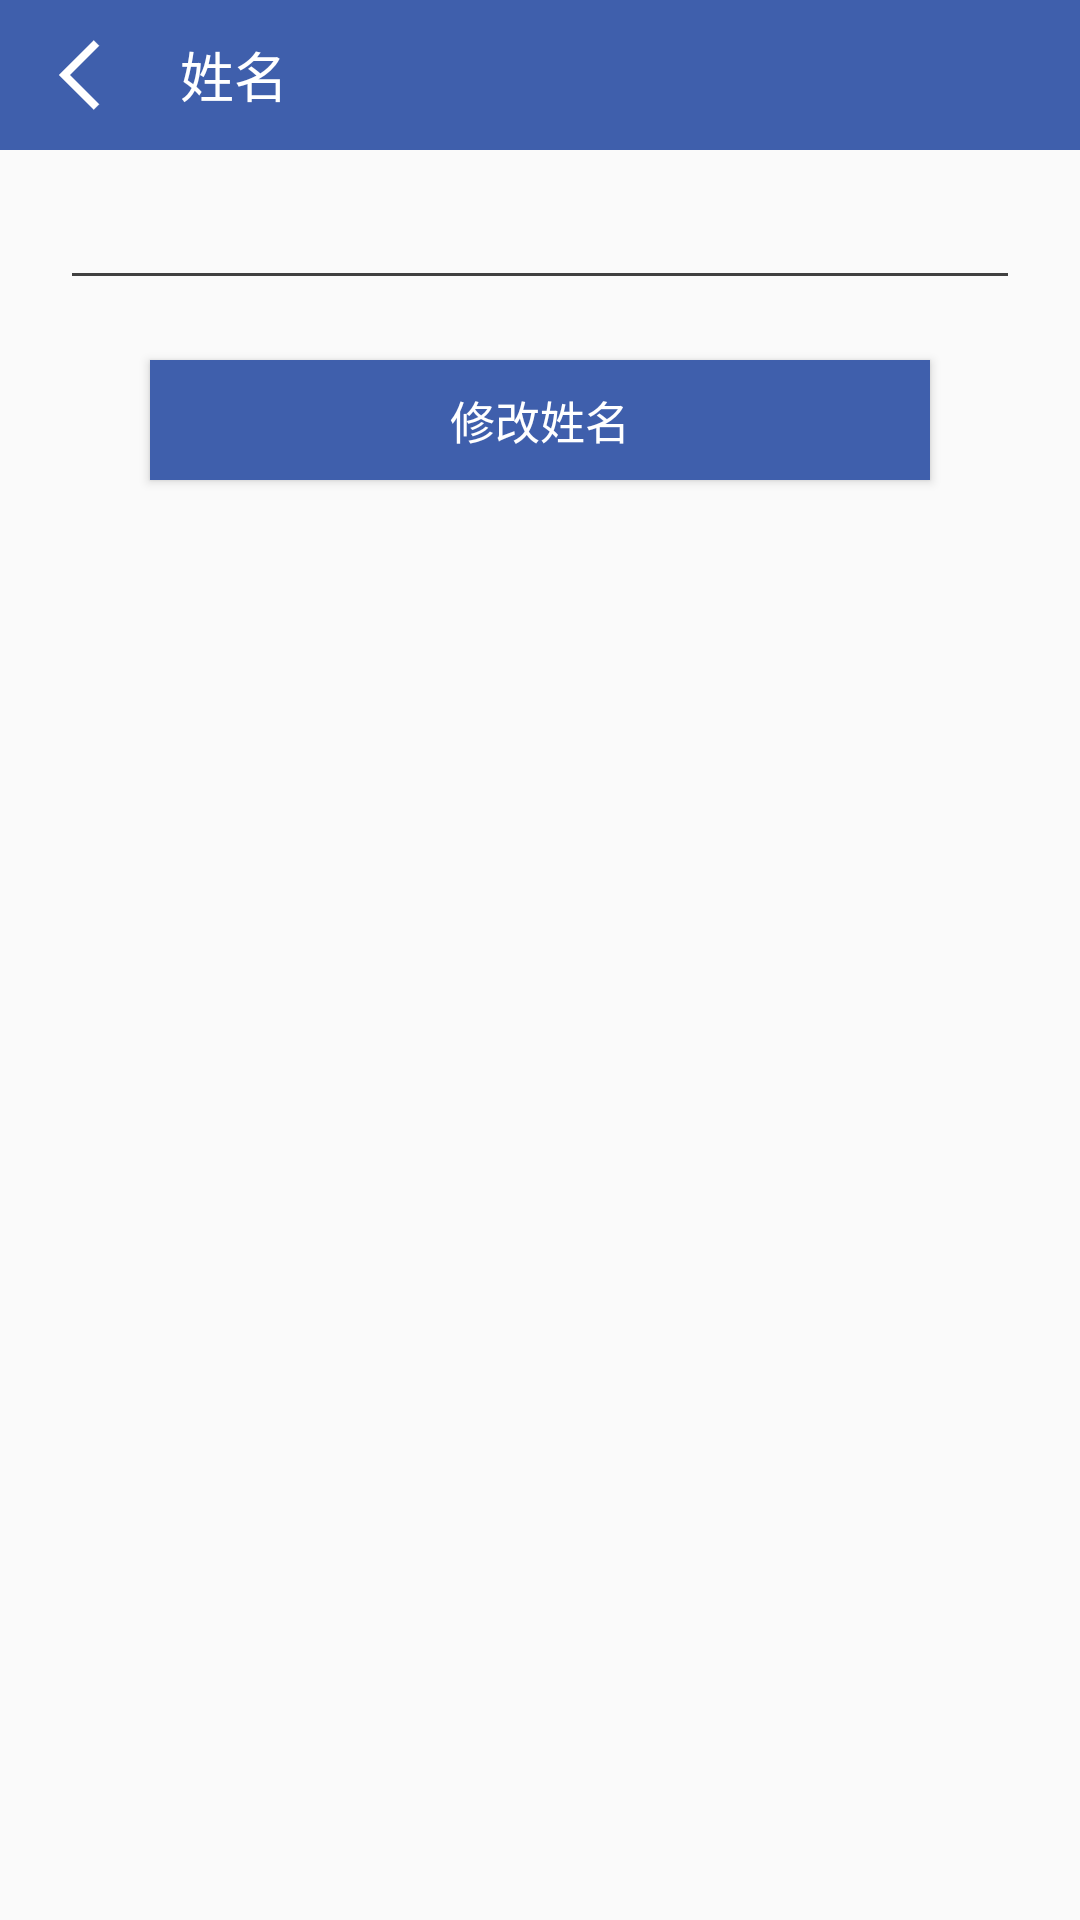

Here is an Android app screen rendered from its layout file. Give the layout XML and the strings, colors and styles it references.
<!-- AndroidManifest.xml: application theme Theme.AppCompat.Light.NoActionBar -->
<!-- res/layout/activity_modifyname.xml -->
<?xml version="1.0" encoding="utf-8"?>
<LinearLayout
    xmlns:android="http://schemas.android.com/apk/res/android" android:layout_width="match_parent"
    android:layout_height="match_parent"
    xmlns:app="http://schemas.android.com/apk/res-auto"
    android:orientation="vertical">
    <android.support.v7.widget.Toolbar
        android:id="@+id/user_modify_name"
        android:layout_width="match_parent"
        android:layout_height="50dp"
        android:background="@color/toolbar"
        android:theme="@style/ThemeOverlay.AppCompat.Dark.ActionBar"
        app:popupTheme="@style/ThemeOverlay.AppCompat.Light"
        app:navigationIcon="@mipmap/arrow_left"
        app:title="姓名"
        app:contentInsetStartWithNavigation="0dp"
        app:titleTextAppearance="@style/Toolbar.TitleText"/>
    <EditText
        android:id="@+id/name_edit"
        android:layout_width="match_parent"
        android:layout_height="50dp"
        android:layout_marginRight="20dp"
        android:layout_marginLeft="20dp"
        android:enabled="true"
        android:theme="@style/MyEditText">
    </EditText>
    <Button
        android:id="@+id/mod_name_btn"
        android:layout_width="match_parent"
        android:layout_height="40dp"
        android:background="@color/modifyButton"
        android:text="修改姓名"
        android:textColor="#fff"
        android:textSize="15sp"
        android:layout_marginLeft="50dp"
        android:layout_marginRight="50dp"
        android:layout_marginTop="20dp">
    </Button>
</LinearLayout>
<!-- resources referenced by this layout -->
<resources>
  <color name="modifyButton">#3F5FAC</color>
  <color name="toolbar">#3F5FAC</color>
  <!-- mipmap arrow_left: png bitmap (mipmap-xxhdpi, 1268 bytes) -->
  <style name="MyEditText" parent="Theme.AppCompat.Light">
          <item name="colorControlNormal">@color/underline</item>
          <item name="colorControlActivated">@color/underline</item>
      </style>
  <style name="Toolbar.TitleText" parent="TextAppearance.Widget.AppCompat.Toolbar.Title">
          <item name="android:textSize">18sp</item>
      </style>
  <color name="underline">#404040</color>
</resources>
